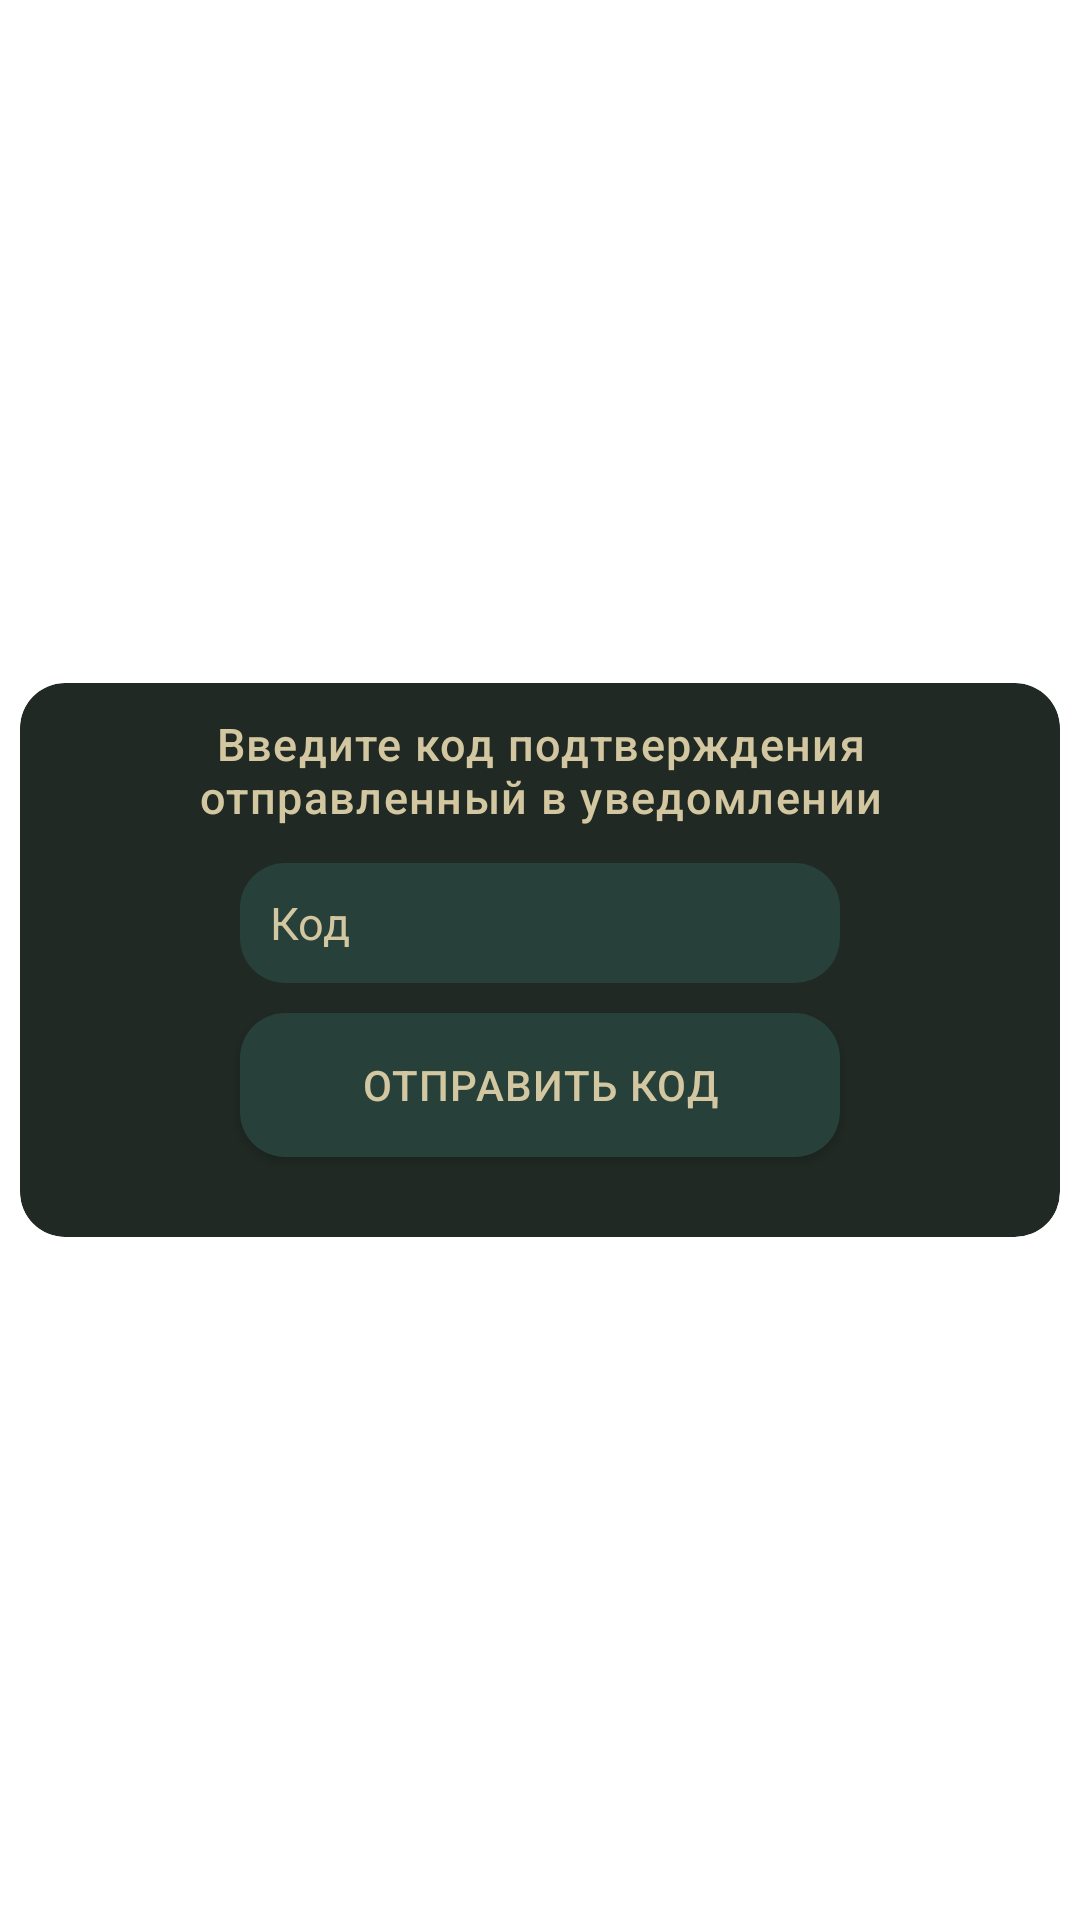

Write the Android layout XML for this screen, with the resource values it uses.
<!-- AndroidManifest.xml: application theme Theme.GenshinHelper -->
<!-- res/layout/dialog_input.xml -->
<?xml version="1.0" encoding="utf-8"?>
<androidx.constraintlayout.widget.ConstraintLayout xmlns:android="http://schemas.android.com/apk/res/android"
    android:layout_width="match_parent"
    android:layout_height="match_parent"
    xmlns:app="http://schemas.android.com/apk/res-auto"
    >

<com.google.android.material.card.MaterialCardView
    android:layout_width="match_parent"
    android:layout_height="200sp"
    app:layout_constraintTop_toTopOf="parent"
    app:layout_constraintStart_toStartOf="parent"
    app:layout_constraintEnd_toEndOf="parent"
    app:layout_constraintBottom_toBottomOf="parent"
    app:cardElevation="0dp"
    app:cardCornerRadius="15dp"
    app:cardUseCompatPadding="true"
    app:cardBackgroundColor="#202924">

    <androidx.constraintlayout.widget.ConstraintLayout
        android:layout_width="match_parent"
        android:layout_height="match_parent">
        <TextView
            android:id="@+id/title"
            android:layout_width="match_parent"
            android:layout_height="40dp"
            app:layout_constraintTop_toTopOf="parent"
            android:fontFamily="sans-serif-medium"
            android:letterSpacing="0.03"
            android:textAlignment="center"
            android:textColor="#D3C7A1"
            android:textSize="15sp"
            android:layout_margin="10sp"

            android:text= "Введите код подтверждения отправленный в уведомлении"/>
        <EditText
            android:id="@+id/inputCode"
            android:layout_width="200sp"
            android:layout_height="40sp"
            app:layout_constraintStart_toStartOf="parent"
            app:layout_constraintEnd_toEndOf="parent"
            app:layout_constraintTop_toBottomOf="@id/title"
            android:layout_margin="10sp"
            android:hint="Код"
            app:layout_constraintStart_toEndOf="parent"
            android:padding="10sp"
            android:textColorHint="#D3C7A1"
            android:textColor="#D3C7A1"

            android:background="@drawable/rounded"
            android:textSize="15sp"
            />
        <Button
            android:id="@+id/inputButton"
            android:layout_width="200sp"
            android:layout_height="wrap_content"
            app:layout_constraintTop_toBottomOf="@id/inputCode"
            android:background="@drawable/rounded"
            android:layout_margin="10sp"
            android:letterSpacing="0.03"
            app:layout_constraintStart_toStartOf="parent"
            android:text= "Отправить код"
            android:textColor="#D3C7A1"
            app:layout_constraintEnd_toEndOf="parent"
            android:textAlignment="center"
            app:backgroundTint="@null"/>
    </androidx.constraintlayout.widget.ConstraintLayout>

</com.google.android.material.card.MaterialCardView>
</androidx.constraintlayout.widget.ConstraintLayout>
<!-- resources referenced by this layout -->
<resources>
  <!-- drawable rounded (drawable) -->
  <?xml version="1.0" encoding="utf-8"?>
  <shape xmlns:android="http://schemas.android.com/apk/res/android">
      <solid android:color="#27403A"/>
      <corners android:topRightRadius="15dp"
          android:topLeftRadius="15dp"
          android:bottomLeftRadius="15dp"
          android:bottomRightRadius="15dp"/>
  </shape>
  <style name="Theme.GenshinHelper" parent="Theme.MaterialComponents.DayNight.DarkActionBar">
          
          <item name="colorPrimary">@color/purple_500</item>
          <item name="colorPrimaryVariant">@color/purple_700</item>
          <item name="colorOnPrimary">@color/white</item>
          
          <item name="colorSecondary">@color/teal_700</item>
          <item name="colorSecondaryVariant">@color/teal_700</item>
          <item name="colorOnSecondary">@color/black</item>
          
          <item name="android:statusBarColor" tools:targetApi="l">?attr/colorPrimaryVariant</item>
          
      </style>
  <color name="purple_500">#FF6200EE</color>
  <color name="purple_700">#FF3700B3</color>
  <color name="white">#FFFFFFFF</color>
  <color name="teal_700">#FF018786</color>
  <color name="black">#FF000000</color>
</resources>
